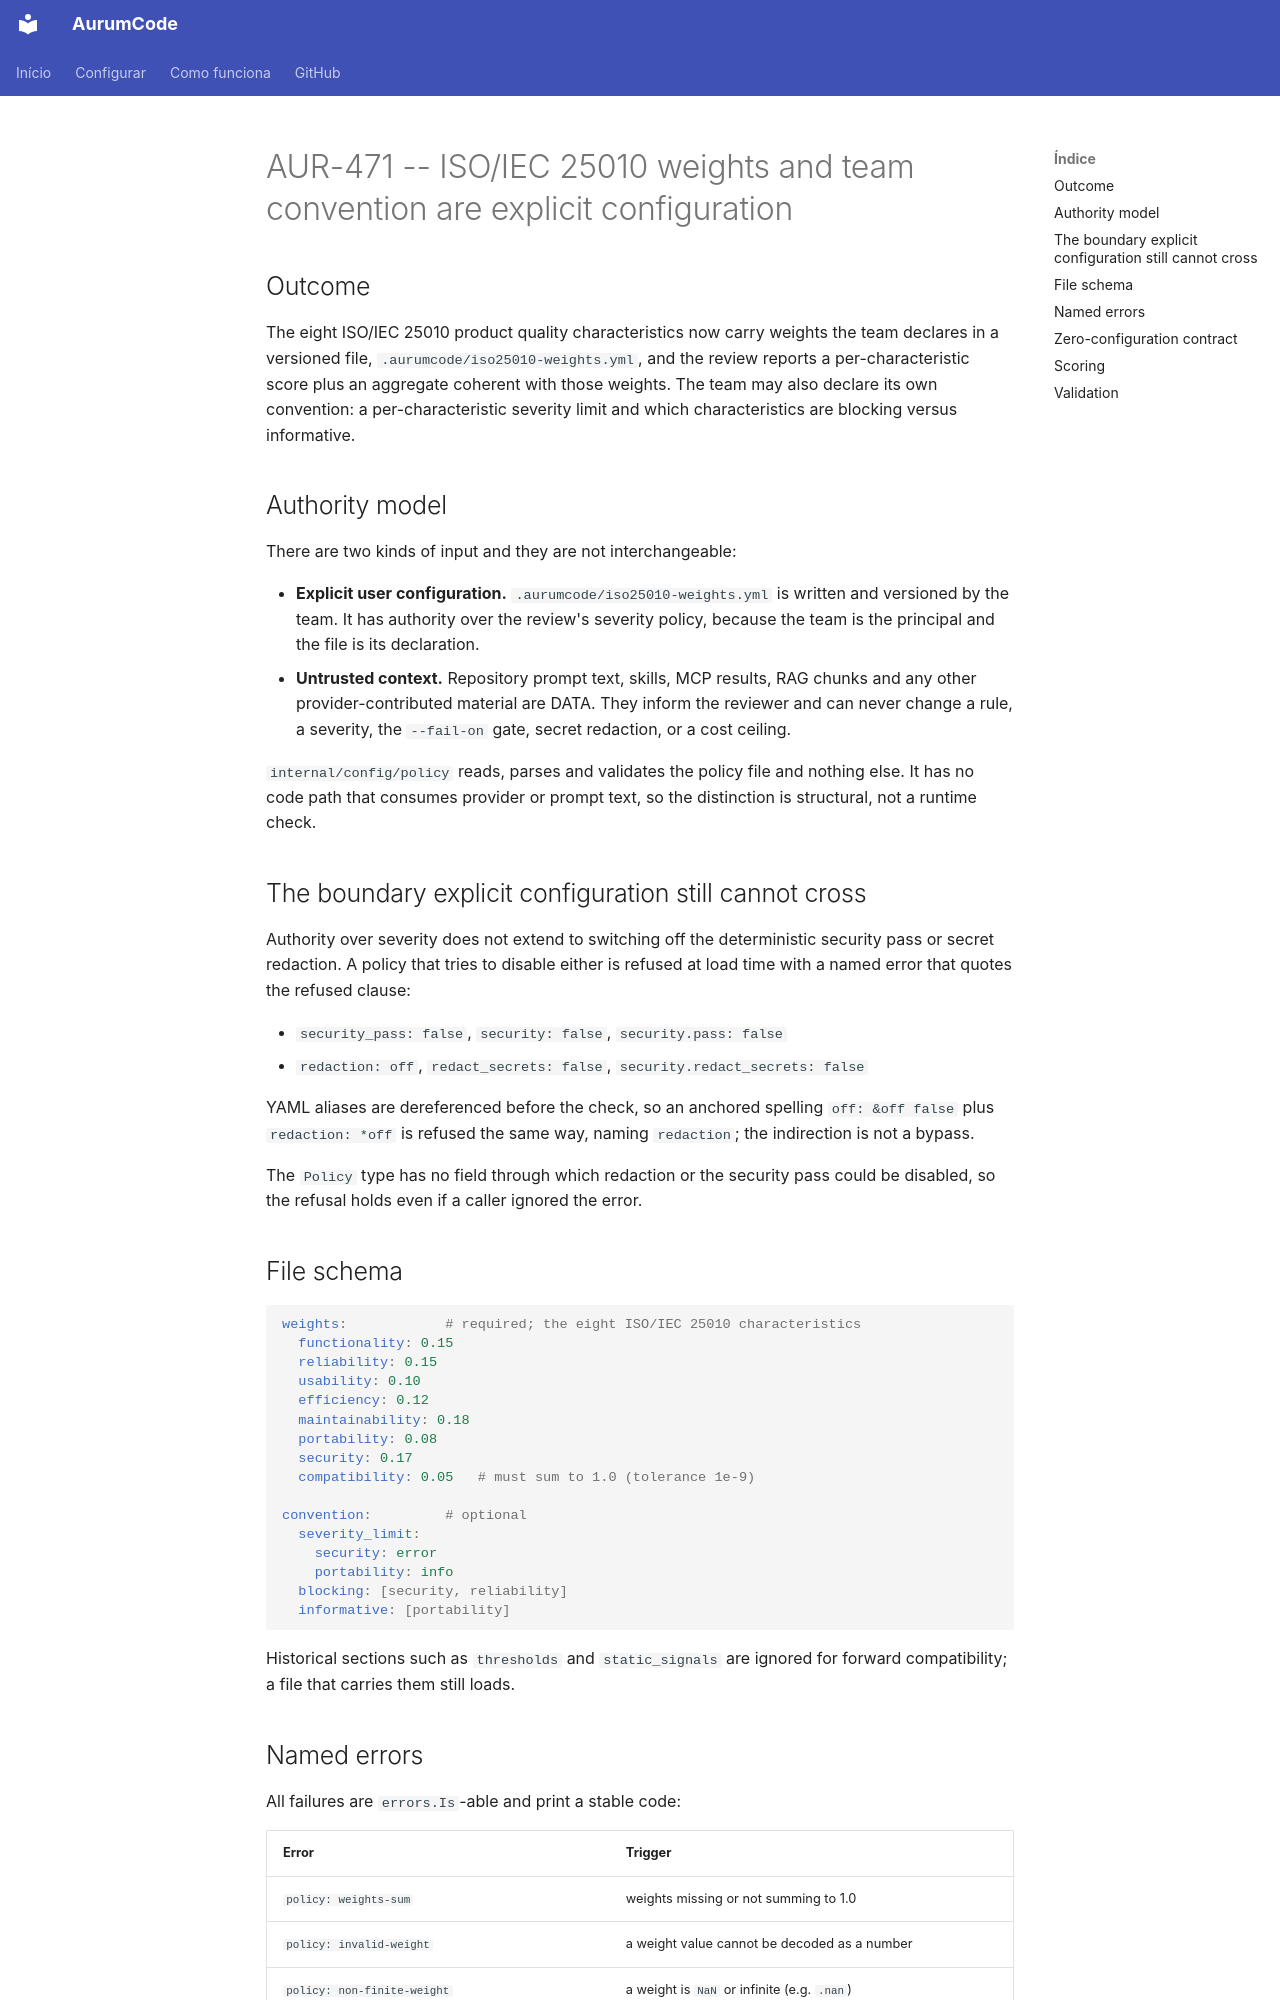

repository: Mpaape/AurumCode · page: specs/AUR-471/index.html · generator: mkdocs

# AUR-471 -- ISO/IEC 25010 weights and team convention are explicit configuration

## Outcome

The eight ISO/IEC 25010 product quality characteristics now carry weights the
team declares in a versioned file, `.aurumcode/iso25010-weights.yml`, and the
review reports a per-characteristic score plus an aggregate coherent with
those weights. The team may also declare its own convention: a
per-characteristic severity limit and which characteristics are blocking
versus informative.

## Authority model

There are two kinds of input and they are not interchangeable:

* **Explicit user configuration.** `.aurumcode/iso25010-weights.yml` is written
  and versioned by the team. It has authority over the review's severity
  policy, because the team is the principal and the file is its declaration.
* **Untrusted context.** Repository prompt text, skills, MCP results, RAG
  chunks and any other provider-contributed material are DATA. They inform the
  reviewer and can never change a rule, a severity, the `--fail-on` gate,
  secret redaction, or a cost ceiling.

`internal/config/policy` reads, parses and validates the policy file and
nothing else. It has no code path that consumes provider or prompt text, so the
distinction is structural, not a runtime check.

## The boundary explicit configuration still cannot cross

Authority over severity does not extend to switching off the deterministic
security pass or secret redaction. A policy that tries to disable either is
refused at load time with a named error that quotes the refused clause:

* `security_pass: false`, `security: false`, `security.pass: false`
* `redaction: off`, `redact_secrets: false`, `security.redact_secrets: false`

YAML aliases are dereferenced before the check, so an anchored spelling
`off: &off false` plus `redaction: *off` is refused the same way, naming
`redaction`; the indirection is not a bypass.

The `Policy` type has no field through which redaction or the security pass
could be disabled, so the refusal holds even if a caller ignored the error.

## File schema

```yaml
weights:            # required; the eight ISO/IEC 25010 characteristics
  functionality: 0.15
  reliability: 0.15
  usability: 0.10
  efficiency: 0.12
  maintainability: 0.18
  portability: 0.08
  security: 0.17
  compatibility: 0.05   # must sum to 1.0 (tolerance 1e-9)

convention:         # optional
  severity_limit:
    security: error
    portability: info
  blocking: [security, reliability]
  informative: [portability]
```

Historical sections such as `thresholds` and `static_signals` are ignored for
forward compatibility; a file that carries them still loads.
